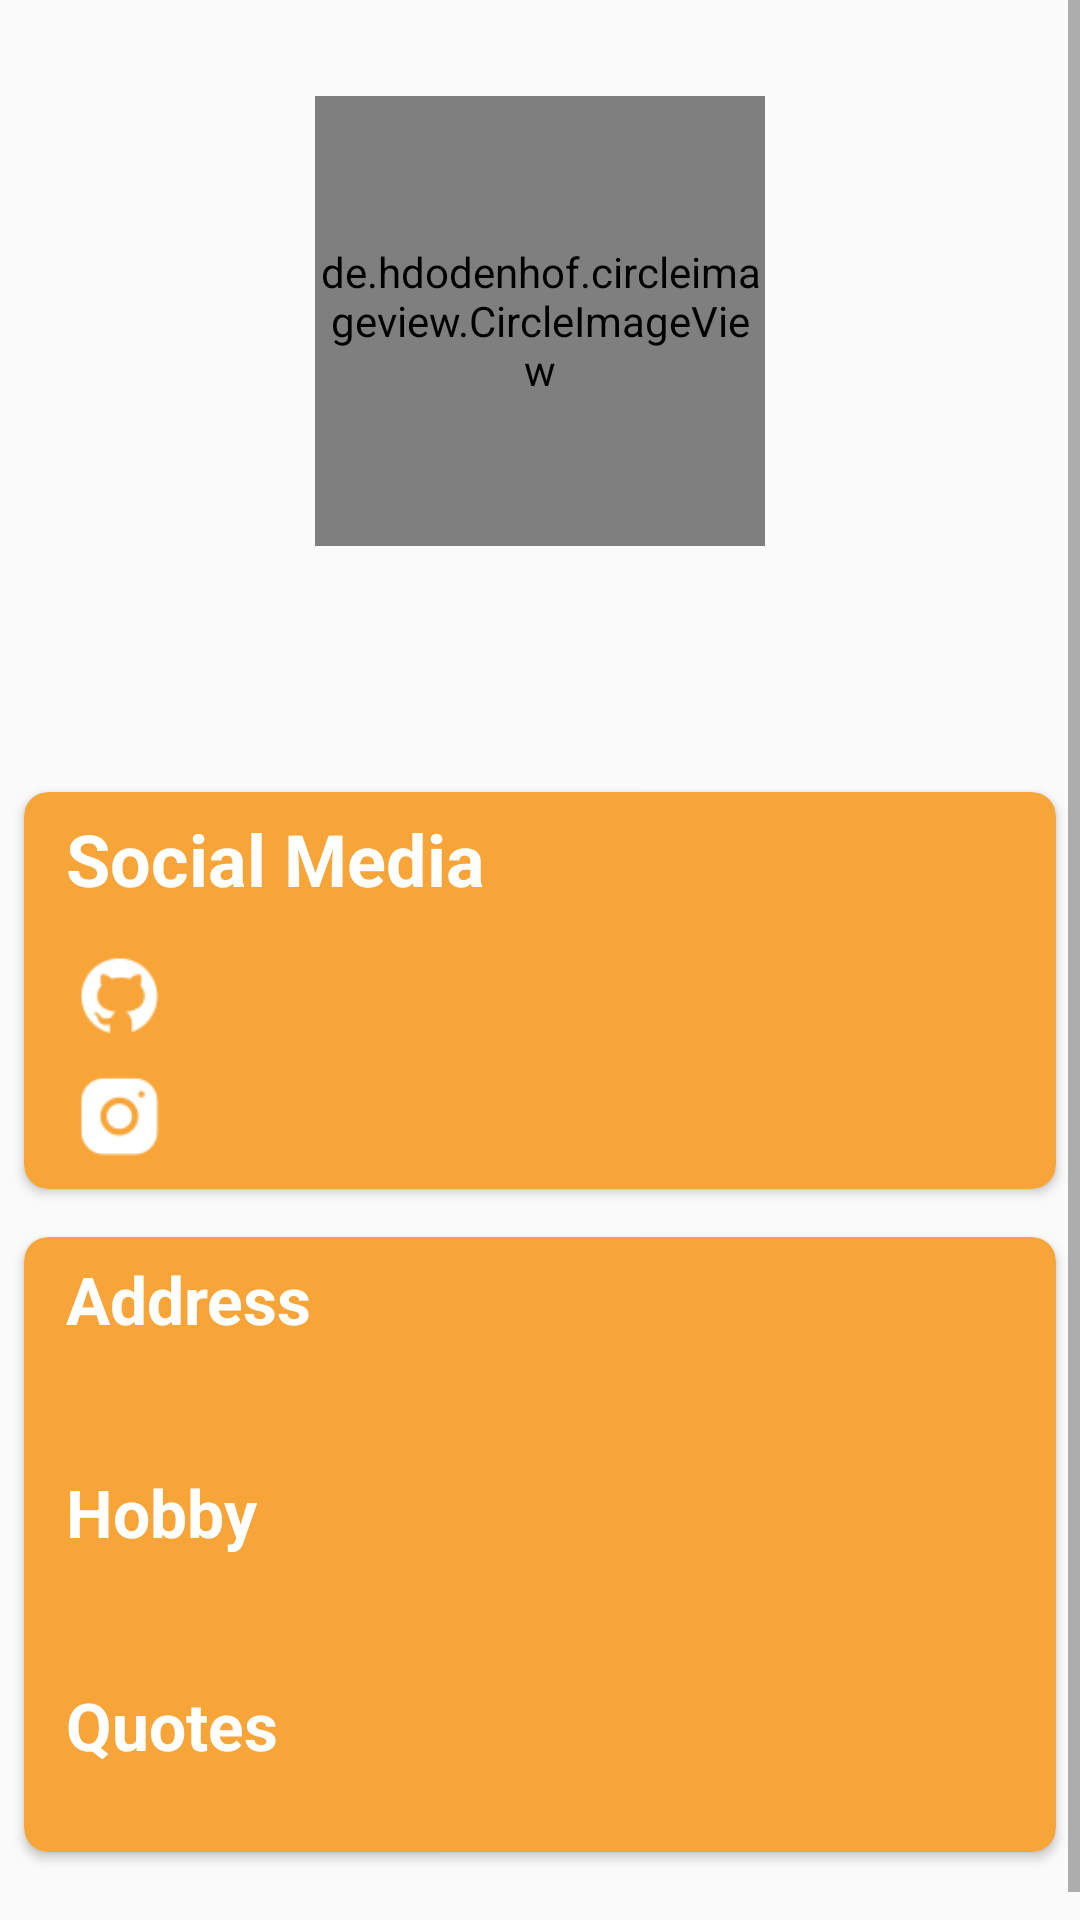

Reconstruct the res/layout file that produces this screen, plus the resources it refers to.
<!-- AndroidManifest.xml: application theme ResepTheme -->
<!-- res/layout/activity_developer_detail.xml -->
<?xml version="1.0" encoding="utf-8"?>
<ScrollView xmlns:android="http://schemas.android.com/apk/res/android"
    xmlns:app="http://schemas.android.com/apk/res-auto"
    xmlns:tools="http://schemas.android.com/tools"
    android:layout_width="match_parent"
    android:layout_height="match_parent"
    tools:context=".ui.about.DeveloperDetail">

    <LinearLayout
        android:layout_width="match_parent"
        android:layout_height="wrap_content"
        android:orientation="vertical">


        <de.hdodenhof.circleimageview.CircleImageView
            android:id="@+id/civ_developer_photo"
            android:layout_width="150dp"
            android:layout_height="150dp"
            android:layout_gravity="center_horizontal"
            android:layout_marginTop="32dp"
            android:layout_marginBottom="12dp"
            android:src="@drawable/profil_tio" />

        <TextView
            android:id="@+id/tv_developer_name"
            android:layout_width="wrap_content"
            android:layout_height="wrap_content"
            android:layout_gravity="center_horizontal"
            android:textColor="@color/colorAccent2"
            android:textSize="24sp"
            android:textStyle="bold" />

        <TextView
            android:id="@+id/tv_developer_nim"
            android:layout_width="wrap_content"
            android:layout_height="wrap_content"
            android:layout_gravity="center_horizontal"
            android:textColor="@android:color/black"
            android:textSize="16sp" />


        <androidx.cardview.widget.CardView
            android:layout_width="match_parent"
            android:layout_height="wrap_content"
            android:layout_marginLeft="8dp"
            android:layout_marginTop="16dp"
            android:layout_marginRight="8dp"
            android:padding="4dp"
            app:cardBackgroundColor="@color/colorAccent2"
            app:cardCornerRadius="8dp">

            <LinearLayout
                android:layout_width="match_parent"
                android:layout_height="wrap_content"
                android:orientation="vertical"
                android:padding="4dp">

                <TextView
                    android:layout_width="wrap_content"
                    android:layout_height="wrap_content"
                    android:layout_marginStart="8dp"
                    android:padding="2dp"
                    android:text="@string/social_media"
                    android:textColor="@android:color/white"
                    android:textSize="24sp"
                    android:textStyle="bold" />

                <LinearLayout
                    android:layout_width="wrap_content"
                    android:layout_height="wrap_content"
                    android:layout_marginTop="8dp"
                    android:orientation="horizontal">

                    <ImageView
                        android:layout_width="40dp"
                        android:layout_height="40dp"
                        android:layout_marginStart="8dp"
                        android:padding="4dp"
                        android:src="@drawable/icon_github" />

                    <TextView
                        android:id="@+id/tv_developer_github"
                        style="@style/desc_text_developer"
                        android:layout_gravity="center_vertical"
                        android:layout_marginBottom="4dp" />

                </LinearLayout>

                <LinearLayout
                    android:layout_width="match_parent"
                    android:layout_height="wrap_content"
                    android:orientation="horizontal">

                    <ImageView
                        android:layout_width="40dp"
                        android:layout_height="40dp"
                        android:layout_marginStart="8dp"
                        android:padding="4dp"
                        android:src="@drawable/icon_instagram" />

                    <TextView
                        android:id="@+id/tv_developer_ig"
                        style="@style/desc_text_developer"
                        android:layout_gravity="center_vertical"
                        android:layout_marginBottom="4dp" />

                </LinearLayout>

            </LinearLayout>

        </androidx.cardview.widget.CardView>

        <androidx.cardview.widget.CardView
            android:layout_width="match_parent"
            android:layout_height="wrap_content"
            android:layout_marginLeft="8dp"
            android:layout_marginTop="16dp"
            android:layout_marginRight="8dp"
            android:layout_marginBottom="32dp"
            android:padding="4dp"
            app:cardBackgroundColor="@color/colorAccent2"
            app:cardCornerRadius="8dp">

            <LinearLayout
                android:layout_width="match_parent"
                android:layout_height="wrap_content"
                android:orientation="vertical"
                android:padding="4dp">

                <TextView
                    style="@style/title_text_developer"
                    android:text="@string/address" />

                <TextView
                    android:id="@+id/tv_developer_address"
                    style="@style/desc_text_developer"
                    android:layout_marginStart="8dp" />

                <TextView
                    style="@style/title_text_developer"
                    android:layout_marginTop="16dp"
                    android:text="@string/hobby" />

                <TextView
                    android:id="@+id/tv_developer_hobby"
                    style="@style/desc_text_developer"
                    android:layout_marginStart="8dp" />

                <TextView
                    style="@style/title_text_developer"
                    android:layout_marginTop="16dp"
                    android:text="@string/quotes" />

                <TextView
                    android:id="@+id/tv_developer_quotes"
                    style="@style/desc_text_developer"
                    android:layout_marginStart="8dp" />
            </LinearLayout>

        </androidx.cardview.widget.CardView>

    </LinearLayout>

</ScrollView>
<!-- resources referenced by this layout -->
<resources>
  <color name="colorAccent2">#F7A538</color>
  <!-- drawable icon_github: png bitmap (drawable, 1123 bytes) -->
  <!-- drawable icon_instagram: png bitmap (drawable, 1157 bytes) -->
  <!-- drawable profil_tio: jpeg bitmap (drawable, 96243 bytes) -->
  <string name="address">Address</string>
  <string name="hobby">Hobby</string>
  <string name="quotes">Quotes</string>
  <string name="social_media">Social Media</string>
  <style name="desc_text_developer" parent="@style/Theme.AppCompat">
          <item name="android:layout_width">wrap_content</item>
          <item name="android:layout_height">wrap_content</item>
          <item name="android:textColor">@android:color/white</item>
          <item name="android:textSize">16sp</item>
      </style>
  <style name="title_text_developer" parent="@style/Theme.AppCompat">
          <item name="android:layout_width">wrap_content</item>
          <item name="android:layout_height">wrap_content</item>
          <item name="android:textColor">@android:color/white</item>
          <item name="android:textSize">22sp</item>
          <item name="android:padding">2dp</item>
          <item name="android:layout_marginLeft">8dp</item>
          <item name="android:textStyle">bold</item>
      </style>
  <style name="ResepTheme" parent="Theme.AppCompat.Light.DarkActionBar">
          
          <item name="colorPrimary">@color/colorPrimaryDark2</item>
          <item name="colorPrimaryDark">@color/colorPrimaryDark2</item>
          <item name="colorAccent">@color/colorPrimaryDark1</item>
      </style>
  <color name="colorPrimaryDark2">#E3C8AA</color>
  <color name="colorPrimaryDark1">#F7A538</color>
</resources>
